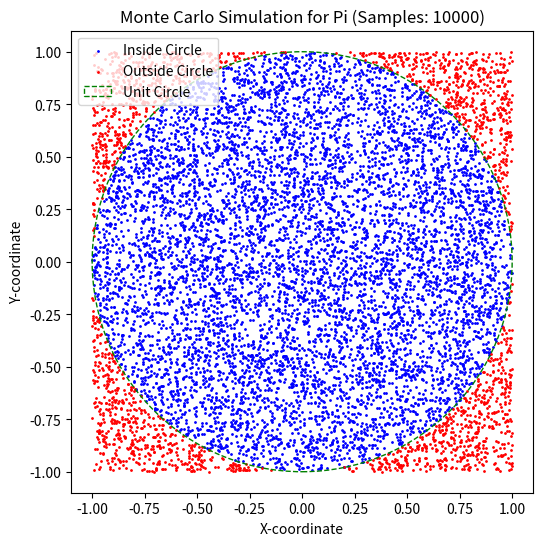

Write the Python code that produced this figure.
import numpy as np
import matplotlib.pyplot as plt

# The Monte Carlo method for approximating Pi relies on the ratio of areas. If a unit circle (radius 1) is inscribed within a unit square (side length 2), the ratio of their areas is π/4.
def monte_carlo_pi(num_samples):
    """
    Approximates Pi using a Monte Carlo simulation.

    Args:
        num_samples (int): The number of random points to generate.

    Returns:
        float: The estimated value of Pi.
    """
    points_in_circle = 0
    # Random Sampling:
    # Generate random points within a unit square (from -1 to 1 for x and y)
    
    x = np.random.uniform(-1, 1, num_samples)
    y = np.random.uniform(-1, 1, num_samples)
    
    # The simulation generates a large number of random (x, y) coordinate pairs within the bounds of the square (e.g., from -1 to 1 for both x and y).
    # Calculate the distance of each point from the origin
    # Points within the unit circle have a distance <= 1
    distances = np.sqrt(x**2 + y**2)

    # For each generated point, it is determined whether it falls inside or outside the inscribed circle by checking if its distance from the origin (0,0) 
    # is less than or equal to 1.
    # Count points that fall within the unit circle
    points_in_circle = np.sum(distances <= 1)


    # The ratio of points in the circle to total points
    # The ratio of the number of points inside the circle to the total number of points generated provides an approximation of π/4. Multiplying this ratio by 4 gives an estimate for Pi.
    # approximates the ratio of the areas (pi*r^2 / (2r)^2 = pi/4)
    pi_estimate = 4 * (points_in_circle / num_samples)


    return pi_estimate, x, y, distances


# Concept:
# Counting Points:
# Approximation:
# Visualization (Optional):


# Set the number of samples for the simulation
number_of_samples = 10000

# Run the Monte Carlo simulation
estimated_pi, x_coords, y_coords, dists = monte_carlo_pi(number_of_samples)

print(f"Estimated value of Pi: {estimated_pi}")
print(f"Actual value of Pi: {np.pi}")


# Visualization (Optional):
# Optional: Visualize the simulation
plt.figure(figsize=(6, 6))
# Plot points inside the circle in blue
plt.scatter(x_coords[dists <= 1], y_coords[dists <= 1], color='blue', s=1, label='Inside Circle')
# Plot points outside the circle in red
plt.scatter(x_coords[dists > 1], y_coords[dists > 1], color='red', s=1, label='Outside Circle')


# The code includes a visualization using matplotlib to plot the randomly generated points and the unit circle, illustrating which points fall inside and outside. This helps in understanding the simulation visually.
circle = plt.Circle((0, 0), 1, color='green', fill=False, linestyle='--', label='Unit Circle')
plt.gca().add_patch(circle)


# Accuracy:
# As the number of samples increases, the approximation of Pi generally becomes more accurate.
# Draw the unit circle
plt.xlim(-1.1, 1.1)
plt.ylim(-1.1, 1.1)
plt.title(f'Monte Carlo Simulation for Pi (Samples: {number_of_samples})')
plt.xlabel('X-coordinate')
plt.ylabel('Y-coordinate')
plt.legend()
plt.gca().set_aspect('equal', adjustable='box')
plt.show()